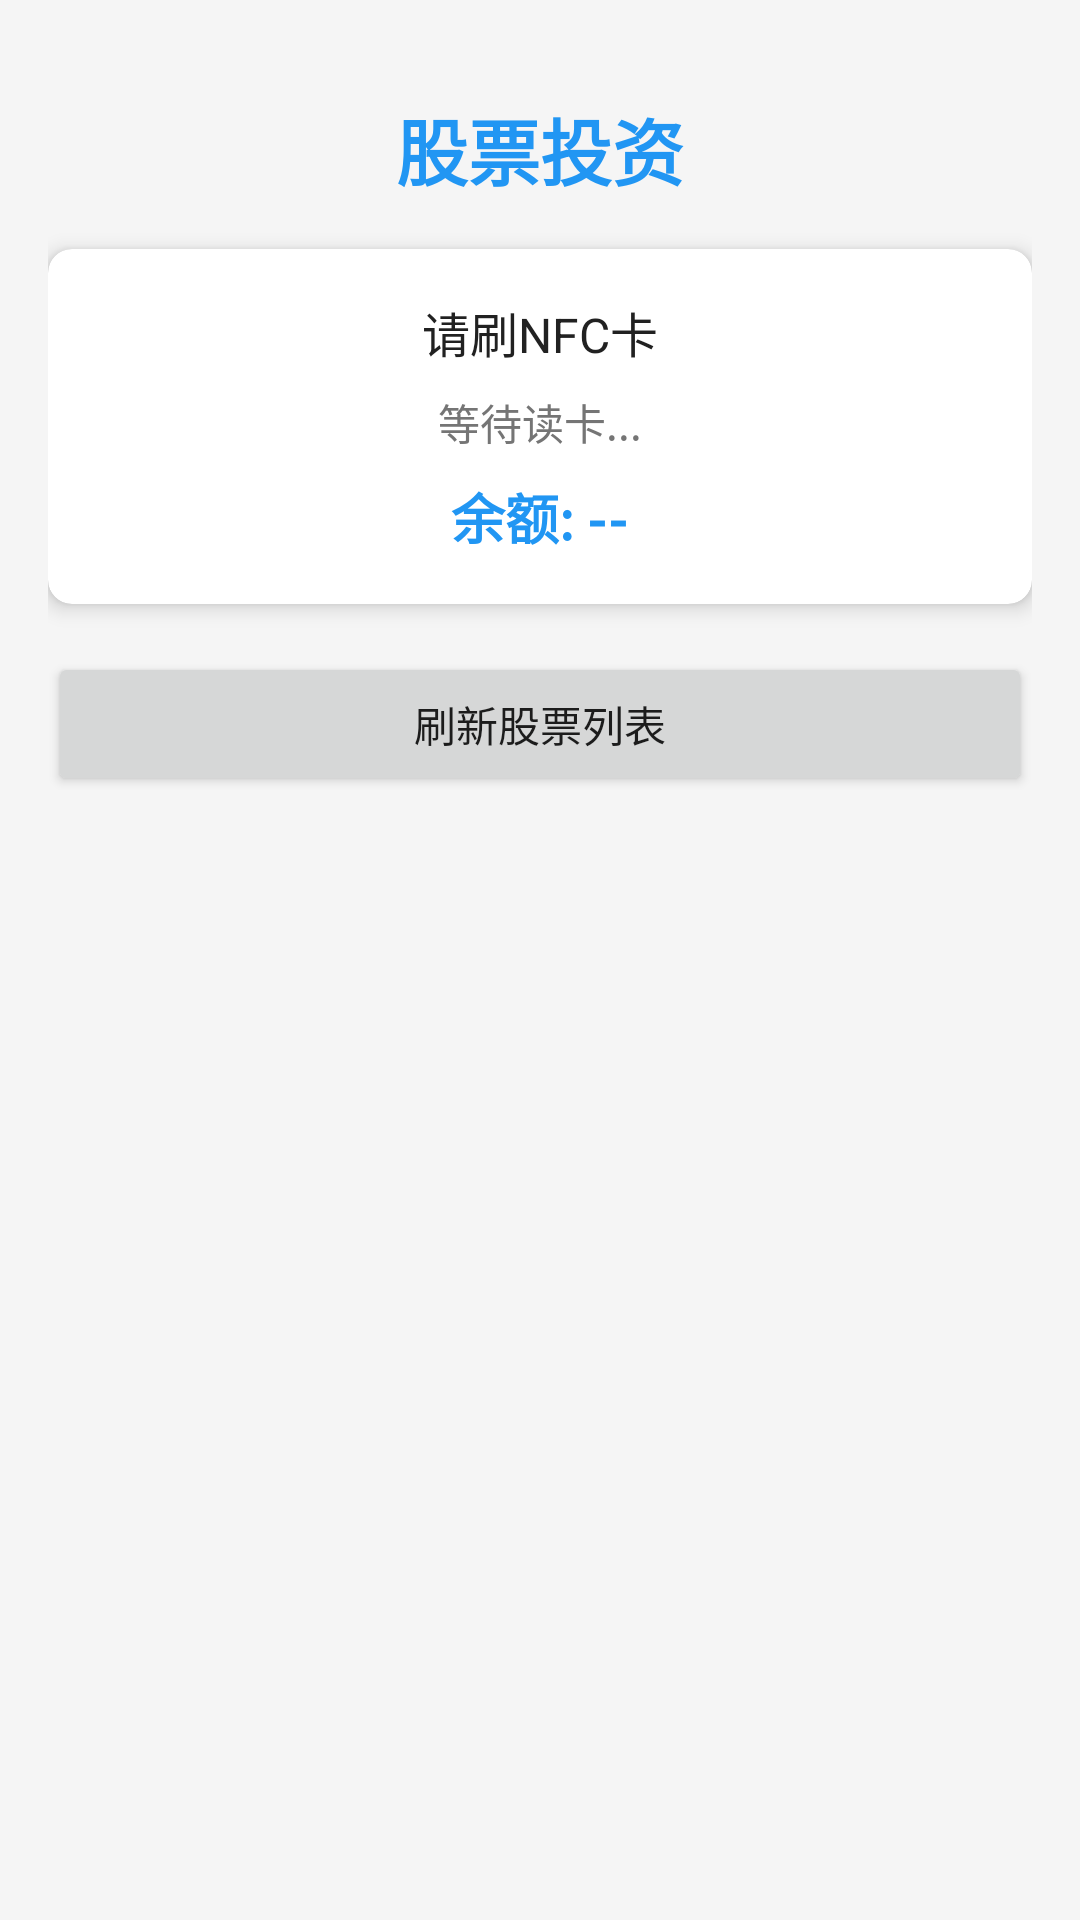

Here is an Android app screen rendered from its layout file. Give the layout XML and the strings, colors and styles it references.
<!-- AndroidManifest.xml: application theme Theme.NFCCampusWallet -->
<!-- res/layout/activity_stock_investment.xml -->
<?xml version="1.0" encoding="utf-8"?>
<LinearLayout xmlns:android="http://schemas.android.com/apk/res/android"
    xmlns:app="http://schemas.android.com/apk/res-auto"
    android:layout_width="match_parent"
    android:layout_height="match_parent"
    android:orientation="vertical"
    android:padding="16dp"
    android:background="#F5F5F5">

    
    <TextView
        android:layout_width="match_parent"
        android:layout_height="wrap_content"
        android:text="股票投资"
        android:textSize="24sp"
        android:textStyle="bold"
        android:textColor="@color/primary"
        android:gravity="center"
        android:padding="16dp" />

    
    <androidx.cardview.widget.CardView
        android:layout_width="match_parent"
        android:layout_height="wrap_content"
        android:layout_marginBottom="16dp"
        app:cardCornerRadius="8dp"
        app:cardElevation="4dp">

        <LinearLayout
            android:layout_width="match_parent"
            android:layout_height="wrap_content"
            android:orientation="vertical"
            android:padding="16dp">

            <TextView
                android:id="@+id/tv_nfc_status"
                android:layout_width="match_parent"
                android:layout_height="wrap_content"
                android:text="请刷NFC卡"
                android:textSize="16sp"
                android:textColor="@color/text_primary"
                android:gravity="center" />

            <TextView
                android:id="@+id/tv_participant_info"
                android:layout_width="match_parent"
                android:layout_height="wrap_content"
                android:text="等待读卡..."
                android:textSize="14sp"
                android:textColor="@color/text_secondary"
                android:gravity="center"
                android:layout_marginTop="8dp" />

            <TextView
                android:id="@+id/tv_balance"
                android:layout_width="match_parent"
                android:layout_height="wrap_content"
                android:text="余额: --"
                android:textSize="18sp"
                android:textStyle="bold"
                android:textColor="@color/primary"
                android:gravity="center"
                android:layout_marginTop="8dp" />
        </LinearLayout>
    </androidx.cardview.widget.CardView>

    
    <Button
        android:id="@+id/btn_refresh"
        android:layout_width="match_parent"
        android:layout_height="wrap_content"
        android:text="刷新股票列表"
        android:layout_marginBottom="16dp" />

    
    <androidx.recyclerview.widget.RecyclerView
        android:id="@+id/rv_stocks"
        android:layout_width="match_parent"
        android:layout_height="0dp"
        android:layout_weight="1" />

    
    <ProgressBar
        android:id="@+id/progress_bar"
        android:layout_width="wrap_content"
        android:layout_height="wrap_content"
        android:layout_gravity="center"
        android:visibility="gone" />

</LinearLayout>
<!-- resources referenced by this layout -->
<resources>
  <color name="primary">#2196F3</color>
  <color name="text_primary">#212121</color>
  <color name="text_secondary">#757575</color>
  <style name="Theme.NFCCampusWallet" parent="Theme.MaterialComponents.DayNight.DarkActionBar">
          
          <item name="colorPrimary">@color/primary_blue</item>
          <item name="colorPrimaryVariant">@color/purple_700</item>
          <item name="colorOnPrimary">@color/white</item>
          
          <item name="colorSecondary">@color/teal_200</item>
          <item name="colorSecondaryVariant">@color/teal_700</item>
          <item name="colorOnSecondary">@color/black</item>
          
          <item name="android:statusBarColor">?attr/colorPrimaryVariant</item>
          
      </style>
  <color name="primary_blue">#2196F3</color>
  <color name="purple_700">#FF3700B3</color>
  <color name="white">#FFFFFFFF</color>
  <color name="teal_200">#FF03DAC5</color>
  <color name="teal_700">#FF018786</color>
  <color name="black">#FF000000</color>
</resources>
